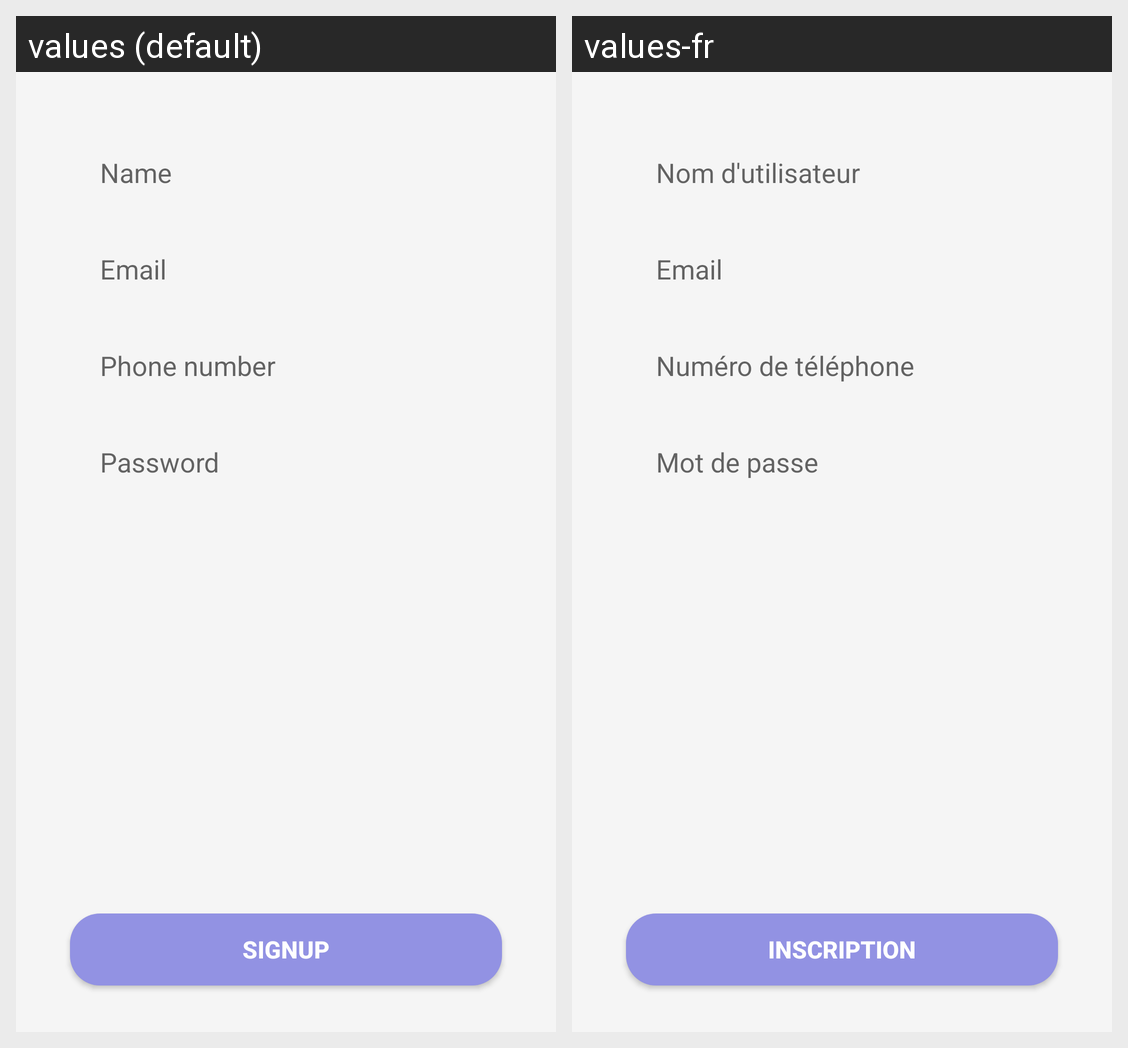

This grid shows one Android layout under two languages. Give, for every string resource on the screen, its name, the default text and each shown locale's text.
Android screen res/layout/fragment_signup_tab.xml rendered under 2 locales, left to right: values (default), values-fr. Device: Nexus 5 (rendered at 1080×1920; each locale shown at half size, 540×960, under a caption strip naming it); theme Theme.SocialMediaProject.
Strings drawn on this screen, with the default value and each locale's value (text and hints the layout hard-codes, and strings that could not be matched under every locale, appear in the picture but are not listed):

name_signup
  values: Name
  values-fr: Nom d'utilisateur

email_signup
  values: Email
  values-fr: Email

phone_signup
  values: Phone number
  values-fr: Numéro de téléphone

password_signup
  values: Password
  values-fr: Mot de passe

button_signup
  values: Signup
  values-fr: Inscription
